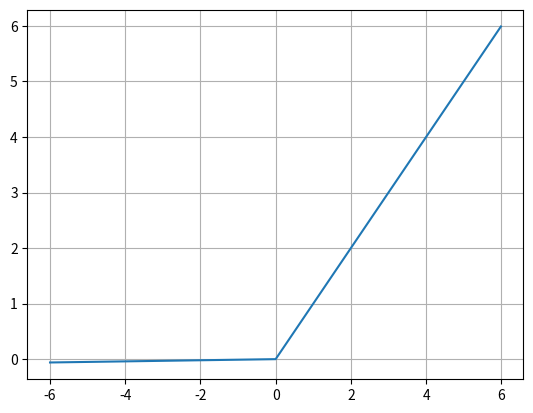

This chart was generated by the following Python code:
import numpy as np
import matplotlib.pyplot as plt

x = np.arange(-6, 6, 0.01)

def leakyrelu_func(x): # Leaky ReLU(Rectified Linear Unit, 정류된 선형 유닛) 함수
    return (x>=0) * x + (x < 0) * 0.01 * x # 알파값(보통 0.01) 조정가능
    # return np.maximum(0.01*x,x) # same
 
#그래프 출력
plt.plot(x, leakyrelu_func(x), label="Leaky ReLU")
plt.grid()
plt.show()